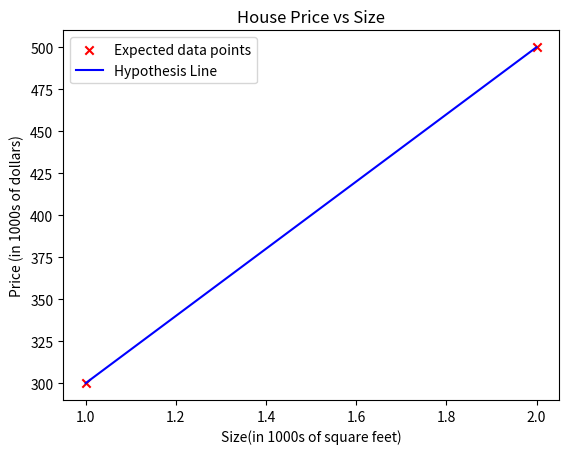

The script that saved this image:
import numpy as np
import matplotlib.pyplot as plt

x_train = np.array([1.0 , 2.0])
y_train = np.array([300 , 500])

# Expected Output Line 
plt.scatter(x_train , y_train ,color = 'red', marker='x' , label='Expected data points')
plt.xlabel('Size(in 1000s of square feet)')
plt.ylabel('Price (in 1000s of dollars)')
plt.title('House Price vs Size')
# plt.show()

def hypothesis(x , w , b):
  length = x.shape[0]
  y = np.zeros(length)
  for i in range(length):
    y[i] = w * x[i] + b # y[i] is the output for the i-th input(x[i])
  return y

# Plotting the hypothesis line
plt.plot(x_train, hypothesis(x_train, 200, 100), 'blue' , label='Hypothesis Line')
plt.legend()
plt.show()
